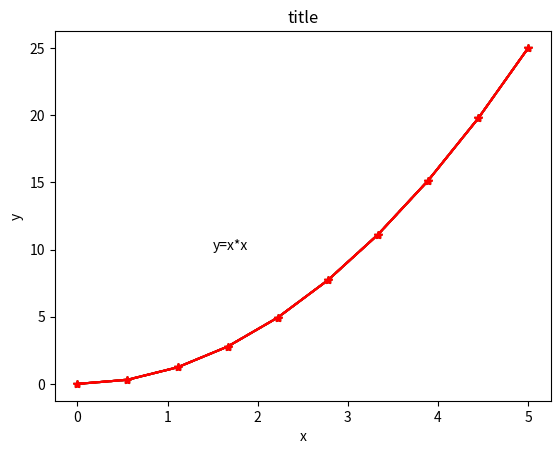

Write Python code to recreate this figure.
"""
matplolib 2 绘制折线图
"""
import matplotlib
import matplotlib.pyplot as plt
import numpy as np

# 准备数据
x = np.linspace(0, 5, 10)
y = x**2
# 绘制折线图
plt.plot(x, y)
plt.show()
# 调整线条颜色
plt.plot(x, y, 'r')
plt.show()
# 修改线型
plt.plot(x, y, 'r--')
plt.show()
plt.plot(x, y, 'g-*')
plt.show()
plt.plot(x, y, 'r-*')
plt.title('title')
plt.show()
# 添加 x,y轴label和title
plt.plot(x, y, 'r-*')
plt.title('title')
plt.xlabel('x')
plt.ylabel('y')
plt.show()
# 添加 text文本
plt.plot(x, y, 'r--')
plt.text(1.5, 10, 'y=x*x')
